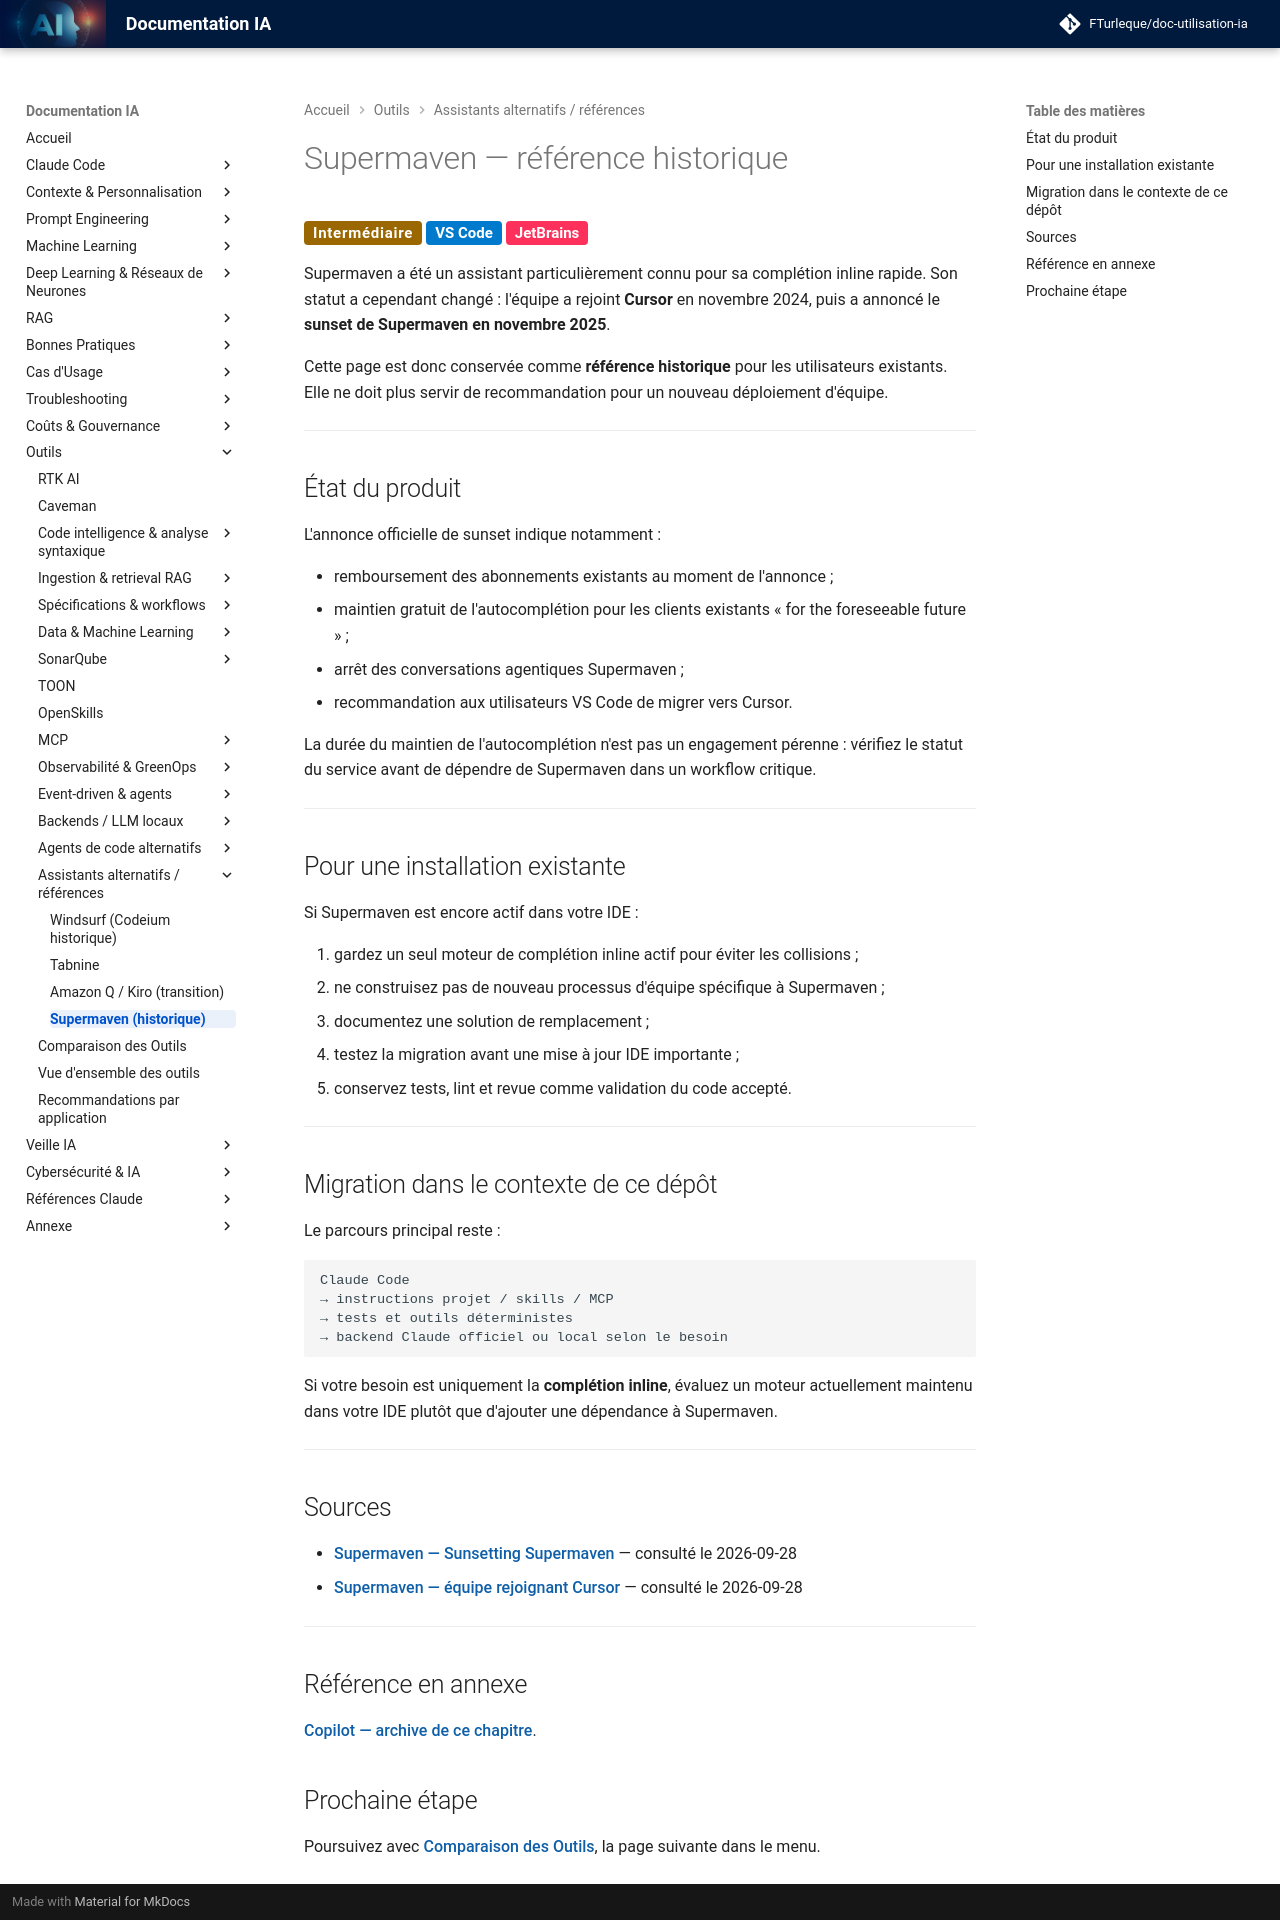

repository: FTurleque/doc-utilisation-ia · page: chapitre-13-outils-economies/supermaven/index.html · generator: mkdocs

# Supermaven — référence historique

<span class="badge-intermediate">Intermédiaire</span> <span class="badge-vscode">VS Code</span> <span class="badge-intellij">JetBrains</span>

Supermaven a été un assistant particulièrement connu pour sa complétion inline rapide. Son statut a cependant changé : l'équipe a rejoint **Cursor** en novembre 2024, puis a annoncé le **sunset de Supermaven en novembre 2025**.

Cette page est donc conservée comme **référence historique** pour les utilisateurs existants. Elle ne doit plus servir de recommandation pour un nouveau déploiement d'équipe.

---

## État du produit

L'annonce officielle de sunset indique notamment :

- remboursement des abonnements existants au moment de l'annonce ;
- maintien gratuit de l'autocomplétion pour les clients existants « for the foreseeable future » ;
- arrêt des conversations agentiques Supermaven ;
- recommandation aux utilisateurs VS Code de migrer vers Cursor.

La durée du maintien de l'autocomplétion n'est pas un engagement pérenne : vérifiez le statut du service avant de dépendre de Supermaven dans un workflow critique.

---

## Pour une installation existante

Si Supermaven est encore actif dans votre IDE :

1. gardez un seul moteur de complétion inline actif pour éviter les collisions ;
2. ne construisez pas de nouveau processus d'équipe spécifique à Supermaven ;
3. documentez une solution de remplacement ;
4. testez la migration avant une mise à jour IDE importante ;
5. conservez tests, lint et revue comme validation du code accepté.

---

## Migration dans le contexte de ce dépôt

Le parcours principal reste :

```text
Claude Code
→ instructions projet / skills / MCP
→ tests et outils déterministes
→ backend Claude officiel ou local selon le besoin
```

Si votre besoin est uniquement la **complétion inline**, évaluez un moteur actuellement maintenu dans votre IDE plutôt que d'ajouter une dépendance à Supermaven.


---

## Sources

- [Supermaven — Sunsetting Supermaven](https://supermaven.com/blog/sunsetting-supermaven) — consulté le 2026-09-28
- [Supermaven — équipe rejoignant Cursor](https://supermaven.com/blog/cursor-announcement) — consulté le 2026-09-28

---

## Référence en annexe

[Copilot — archive de ce chapitre](../appendices/copilot/chapitre-13-outils-economies.md#page-chapitre-13-outils-economies-supermaven).

## Prochaine étape

Poursuivez avec **[Comparaison des Outils](comparaison.md)**, la page suivante dans le menu.
